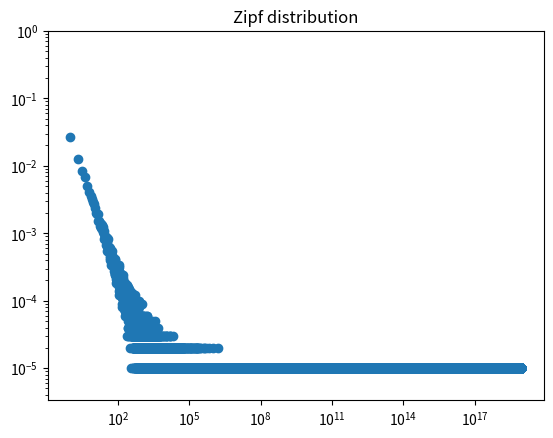
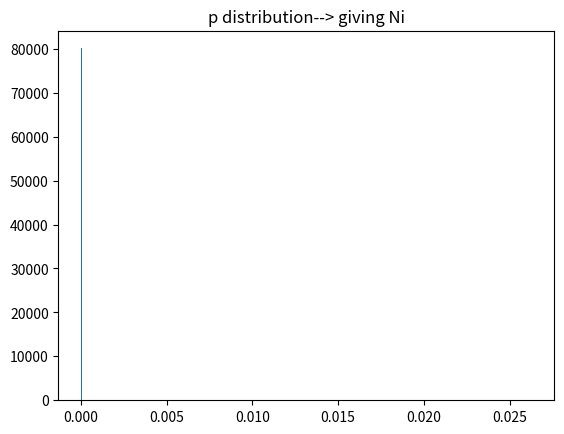

These figures' Python source, in order: (Note: this script raises an exception after producing the figures.)
import matplotlib.pyplot as plt
from numpy.random import pareto
from numpy import log, exp
import numpy as np
from numpy.random import zipf

a = 1.01

N = 100000

# generate zipf
s = zipf(a, size=N)


def freq_count(x):
    ii, y = np.unique(x, return_counts=True)
    return ii, y / y.sum()


# sort items with rank
symbols, ps = freq_count(s)

xs = -log(ps)
# get x


plt.figure(0)
plt.scatter(symbols, ps)
plt.title("Zipf distribution")
plt.xscale("log")
plt.yscale("log")
plt.ylim((1 / N / 3, 1))

plt.figure(1)
plt.title("p distribution--> giving Ni")
count, bins, ignored = plt.hist(ps, bins=500, normed=True)
plt.xscale("log")
plt.yscale("log")


plt.figure(2)
plt.title("negative entropy x distribution")
count, bins, ignored = plt.hist(xs, bins=50, normed=True)
# plt.xscale('log')
plt.yscale("log")

plt.figure(3)
plt.title("exp(-x) distribution")
count, bins, ignored = plt.hist(exp(-xs), bins=500, normed=True)
# plt.xscale('log')
plt.yscale("log")

plt.show()
